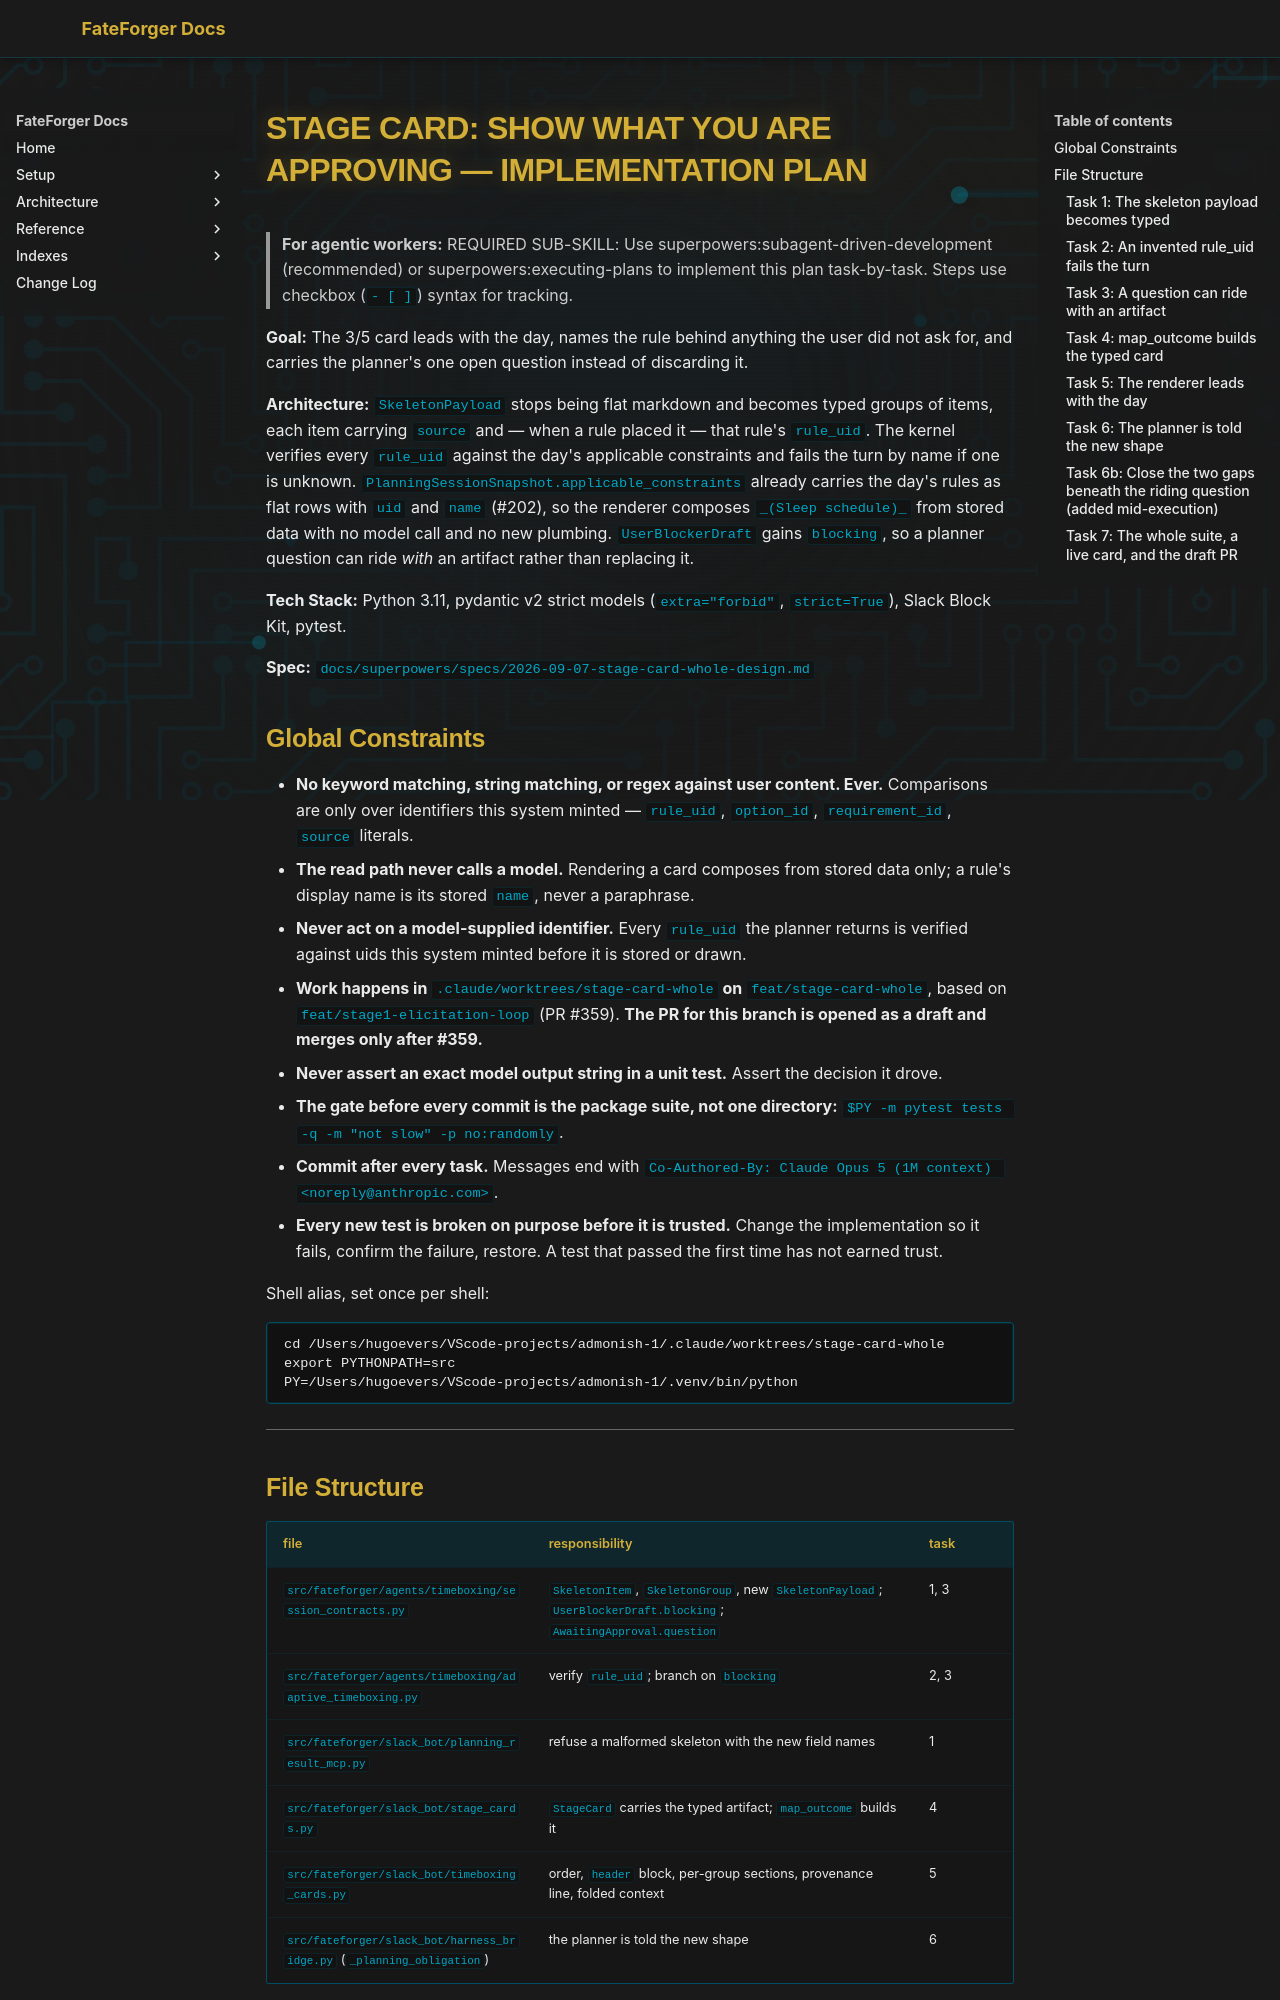

repository: hugocool/FateForger · page: superpowers/plans/2026-09-07-stage-card-whole/index.html · generator: mkdocs

# Stage Card: Show What You Are Approving — Implementation Plan

> **For agentic workers:** REQUIRED SUB-SKILL: Use superpowers:subagent-driven-development (recommended) or superpowers:executing-plans to implement this plan task-by-task. Steps use checkbox (`- [ ]`) syntax for tracking.

**Goal:** The 3/5 card leads with the day, names the rule behind anything the user did not ask for, and carries the planner's one open question instead of discarding it.

**Architecture:** `SkeletonPayload` stops being flat markdown and becomes typed groups of items, each item carrying `source` and — when a rule placed it — that rule's `rule_uid`. The kernel verifies every `rule_uid` against the day's applicable constraints and fails the turn by name if one is unknown. `PlanningSessionSnapshot.applicable_constraints` already carries the day's rules as flat rows with `uid` and `name` (#202), so the renderer composes `_(Sleep schedule)_` from stored data with no model call and no new plumbing. `UserBlockerDraft` gains `blocking`, so a planner question can ride *with* an artifact rather than replacing it.

**Tech Stack:** Python 3.11, pydantic v2 strict models (`extra="forbid"`, `strict=True`), Slack Block Kit, pytest.

**Spec:** `docs/superpowers/specs/2026-09-07-stage-card-whole-design.md`

## Global Constraints

- **No keyword matching, string matching, or regex against user content. Ever.** Comparisons are only over identifiers this system minted — `rule_uid`, `option_id`, `requirement_id`, `source` literals.
- **The read path never calls a model.** Rendering a card composes from stored data only; a rule's display name is its stored `name`, never a paraphrase.
- **Never act on a model-supplied identifier.** Every `rule_uid` the planner returns is verified against uids this system minted before it is stored or drawn.
- **Work happens in `.claude/worktrees/stage-card-whole` on `feat/stage-card-whole`**, based on `feat/stage1-elicitation-loop` (PR #359). **The PR for this branch is opened as a draft and merges only after #359.**
- **Never assert an exact model output string in a unit test.** Assert the decision it drove.
- **The gate before every commit is the package suite, not one directory:** `$PY -m pytest tests -q -m "not slow" -p no:randomly`.
- **Commit after every task.** Messages end with `Co-Authored-By: Claude Opus 5 (1M context) <noreply@anthropic.com>`.
- **Every new test is broken on purpose before it is trusted.** Change the implementation so it fails, confirm the failure, restore. A test that passed the first time has not earned trust.

Shell alias, set once per shell:

```bash
cd /Users/hugoevers/VScode-projects/admonish-1/.claude/worktrees/stage-card-whole
export PYTHONPATH=src
PY=/Users/hugoevers/VScode-projects/admonish-1/.venv/bin/python
```

---

## File Structure

| file | responsibility | task |
| --- | --- | --- |
| `src/fateforger/agents/timeboxing/session_contracts.py` | `SkeletonItem`, `SkeletonGroup`, new `SkeletonPayload`; `UserBlockerDraft.blocking`; `AwaitingApproval.question` | 1, 3 |
| `src/fateforger/agents/timeboxing/adaptive_timeboxing.py` | verify `rule_uid`; branch on `blocking` | 2, 3 |
| `src/fateforger/slack_bot/planning_result_mcp.py` | refuse a malformed skeleton with the new field names | 1 |
| `src/fateforger/slack_bot/stage_cards.py` | `StageCard` carries the typed artifact; `map_outcome` builds it | 4 |
| `src/fateforger/slack_bot/timeboxing_cards.py` | order, `header` block, per-group sections, provenance line, folded context | 5 |
| `src/fateforger/slack_bot/harness_bridge.py` (`_planning_obligation`) | the planner is told the new shape | 6 |

---
